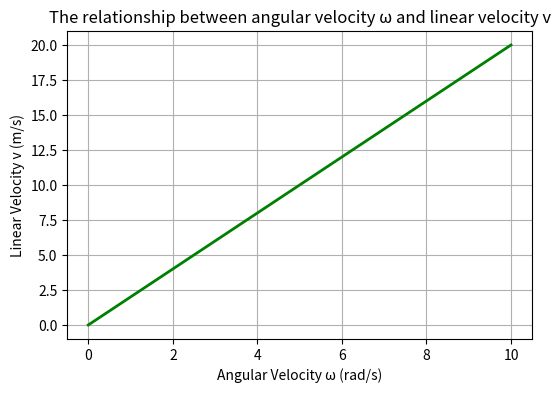

This chart was generated by the following Python code:
import numpy as np
import matplotlib.pyplot as plt

r = 2

omega = np.linspace(0, 10, 500)

v = r * omega

plt.figure(figsize=(6,4))
plt.plot(omega, v, color='green', linewidth=2)
plt.title("The relationship between angular velocity ω and linear velocity v")
plt.xlabel("Angular Velocity ω (rad/s)")
plt.ylabel("Linear Velocity v (m/s)")
plt.grid(True)

plt.savefig("The relationship between angular velocity and linear velocity.png", dpi=300, bbox_inches="tight")
plt.show()
